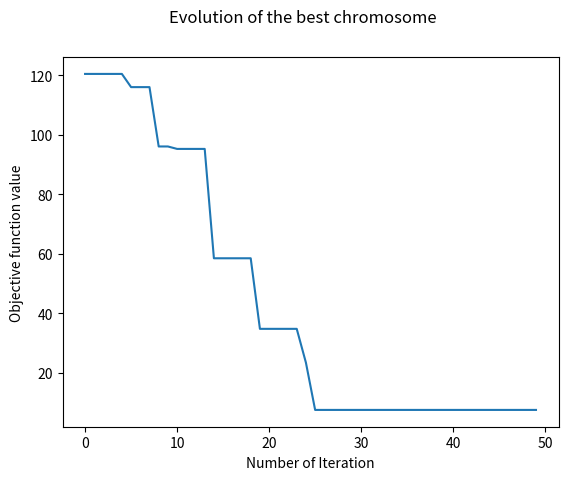

Source code (Python):
from matplotlib import pyplot as plt
from numpy.random import rand, randint
import numpy as np

# Genetic algorithm variables
bounds = [[-10, 10], [-10, 10]]
iteration = 25
bits = 10               # number of bits for each variable
population_size = 30    # Size of Population
crossover_rate = 0.85   # Ratio of Crossover
mutation_rate = 0.01    # Ratio of Mutation

# Objective function has to be defined to solve with genetic algorithm.
# Objective function can be change if and only if it is an unconstrained problem.
# To solve different unconstrained problem you just need to update the objective function
# rest of the code can be kept the same as it is.


def objective_function(Input):
    x = Input[0]
    y = Input[1]
    Objective_min = (x ** 2 + y ** 2) - 0.48 * x # This fitness function can be changed.
    Objective_max = 1 / (1 + Objective_min)  # Convert the min to max problem
    return Objective_max


def crossover(pop, crossover_rate):
    offspring = list()
    for i in range(int(len(pop) / 2)):
        parent1 = pop[2 * i - 1].copy()  # parent 1
        parent2 = pop[2 * i].copy()  # parent 2
        if rand() < crossover_rate:
            cutting_point = randint(1, len(parent1) - 1, size=50)  # two random cutting points
            while cutting_point[0] == cutting_point[1]:
                cutting_point = randint(1, len(parent1) - 1, size=50)  # two random cutting points

            cutting_point = sorted(cutting_point)
            c1 = parent1[:cutting_point[0]] + parent2[cutting_point[0]:cutting_point[1]] + parent1[cutting_point[1]:]
            c2 = parent2[:cutting_point[0]] + parent1[cutting_point[0]:cutting_point[1]] + parent2[cutting_point[1]:]
            offspring.append(c1)
            offspring.append(c2)
        else:
            offspring.append(parent1)
            offspring.append(parent2)

        return offspring


def mutation(pop, mutation_rate):
    offspring = list()
    for i in range(int(len(pop))):
        parent1 = pop[i].copy()  # parent
        if rand() < mutation_rate:
            cutting_point = randint(0, len(parent1))  # random gene
            c1 = parent1
            if c1[cutting_point] == 1:
                c1[cutting_point] = 0  # flip
            else:
                c1[cutting_point] = 1
                offspring.append(c1)
        else:
            offspring.append(parent1)

    return offspring


# roulette wheel selection
def selection(pop, fitness, population_size):
    next_generation = list()
    elite = np.argmax(fitness)
    next_generation.append(pop[elite])  # keep the best
    P = [f / sum(fitness) for f in fitness]  # selection probability
    index = list(range(int(len(pop))))
    index_selected = np.random.choice(index, size=population_size - 1, replace=False, p=P)
    s = 0
    for j in range(population_size - 1):
        next_generation.append(pop[index_selected[s]])
        s += 1
    return next_generation


def decoding(bounds, bits, chromosome):
    real_chromosome = list()
    for i in range(len(bounds)):
        st, en = i * bits, (i * bits) + bits  # extract the chromosome
        sub = chromosome[st:en]
        chars = ''.join([str(s) for s in sub])  # convert to chars
        integer = int(chars, 2)  # convert to integer
        real_value = bounds[i][0] + (integer / (2 ** bits)) * (bounds[i][1] - bounds[i][0])
        real_chromosome.append(real_value)
    return real_chromosome


# Initial population
pop = [randint(0, 2, bits * len(bounds)).tolist() for _ in range(population_size)]

# main program
best_fitness = []
for gen in range(iteration):
    offspring = crossover(pop, crossover_rate)
    offspring = mutation(offspring, mutation_rate)

    for s in offspring:
        pop.append(s)

        real_chromosome = [decoding(bounds, bits, p) for p in pop]
        fitness = [objective_function(d) for d in real_chromosome]  # fitness value

        index = np.argmax(fitness)
        current_best = pop[index]
        best_fitness.append(1 / min(fitness) - 1)
        pop = selection(pop, fitness, population_size)
print('Min objective function value:', min(best_fitness))
print("Optimal solution", decoding(bounds, bits, current_best))

fig = plt.figure()

plt.plot(best_fitness)
fig.suptitle('Evolution of the best chromosome')
plt.xlabel('Number of Iteration')
plt.ylabel('Objective function value')
plt.show()
